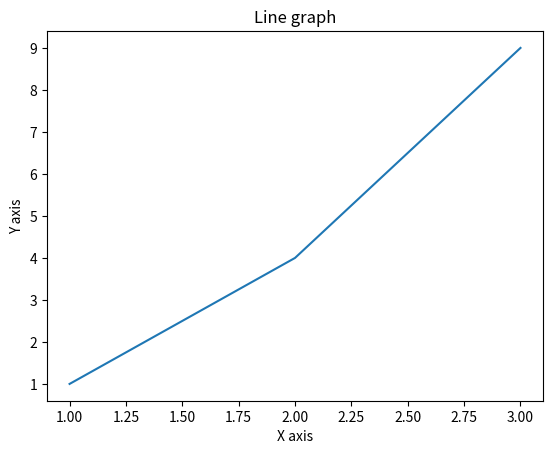

The script that saved this image:
from matplotlib import pyplot as plt

xaxis = []
yaxis = []
for x in range(3):
    xaxis.append(x + 1)
    yaxis.append(pow(x + 1, 2))

print(xaxis)
print(yaxis)

plt.plot(xaxis,yaxis)
plt.title("Line graph")  
plt.ylabel('Y axis')  
plt.xlabel('X axis')
plt.show()
